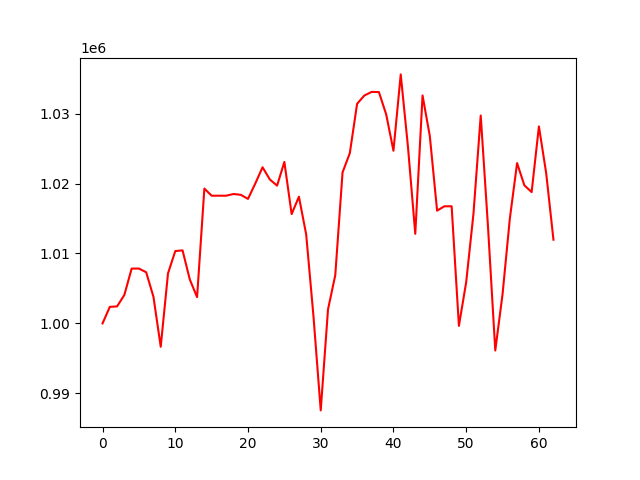

Values plotted in this chart, from the file beside it:
, 0
0, 1000000
1, 1002364
2, 1002432
3, 1004075
4, 1007838
5, 1007845
6, 1007314
7, 1003804
8, 996660
9, 1007154
10, 1010343
11, 1010445
12, 1006273
13, 1003754
14, 1019281
15, 1018262
16, 1018262
17, 1018262
18, 1018503
19, 1018393
20, 1017806
21, 1020000
22, 1022330
23, 1020586
24, 1019704
25, 1023092
26, 1015628
27, 1018122
28, 1012727
29, 1001056
30, 987558
31, 1001993
32, 1006903
33, 1021592
34, 1024348
35, 1031400
36, 1032595
37, 1033105
38, 1033082
39, 1029893
40, 1024692
41, 1035610
42, 1025197
43, 1012812
44, 1032597
45, 1026788
46, 1016125
47, 1016747
48, 1016750
49, 999647
50, 1005892
51, 1015671
52, 1029729
53, 1013835
54, 996124
55, 1004173
56, 1014958
57, 1022928
58, 1019743
59, 1018779
... 3 more rows
